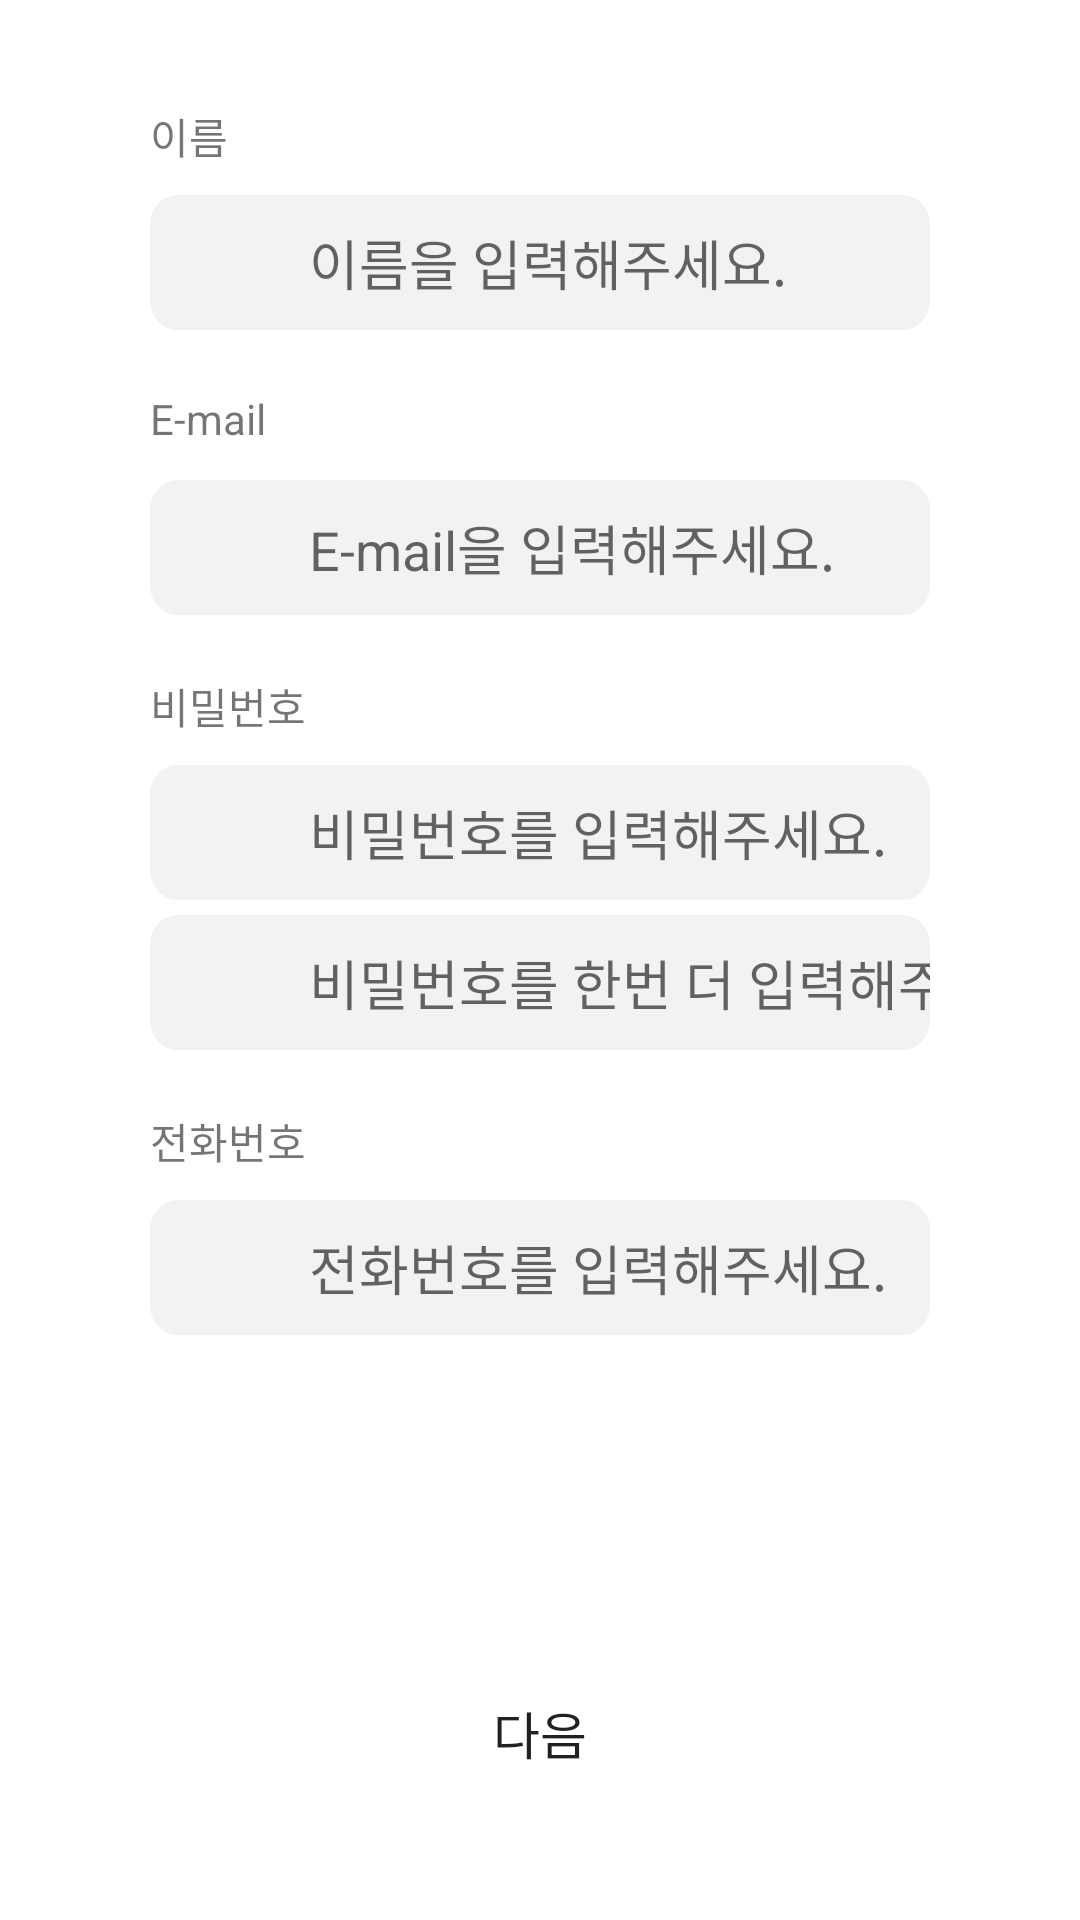

Write the Android layout XML for this screen, with the resource values it uses.
<!-- AndroidManifest.xml: application theme Theme.Jabda -->
<!-- res/layout/activity_register.xml -->
<?xml version="1.0" encoding="utf-8"?>
<androidx.constraintlayout.widget.ConstraintLayout xmlns:android="http://schemas.android.com/apk/res/android"
    android:layout_width="match_parent"
    android:layout_height="match_parent"
    xmlns:app="http://schemas.android.com/apk/res-auto">


    <TextView
        android:layout_width="wrap_content"
        android:layout_height="wrap_content"
        android:text="이름"
        android:id="@+id/te_name"
        app:layout_constraintStart_toStartOf="parent"
        app:layout_constraintTop_toTopOf="parent"
        android:layout_marginTop="35dp"
        android:layout_marginStart="50dp"
        />
    <EditText
        android:layout_width="match_parent"
        android:layout_marginHorizontal="50dp"
        android:layout_height="wrap_content"
        android:id="@+id/in_name"
        app:layout_constraintStart_toStartOf="@+id/te_name"
        app:layout_constraintTop_toTopOf="@+id/te_name"
        android:layout_marginTop="30dp"
        android:hint="   이름을 입력해주세요."
        android:background="@drawable/textbox"
        android:paddingStart="40dp"
        />
    <TextView
        android:id="@+id/te_email"
        android:layout_width="wrap_content"
        android:layout_height="wrap_content"
        android:text="E-mail"
        app:layout_constraintTop_toTopOf="@id/in_name"
        app:layout_constraintStart_toStartOf="@id/te_name"
        android:layout_marginTop="65dp"
        />

    <EditText
        android:id="@+id/in_email"
        android:layout_width="match_parent"
        android:layout_height="wrap_content"
        android:inputType="textEmailAddress"
        android:layout_marginHorizontal="50dp"
        app:layout_constraintTop_toTopOf="@id/te_email"
        app:layout_constraintStart_toStartOf="@id/te_email"
        android:layout_marginTop="30dp"
        android:hint="   E-mail을 입력해주세요."
        android:background="@drawable/textbox"
        android:paddingStart="40dp"
        />
    <TextView
        android:layout_width="wrap_content"
        android:layout_height="wrap_content"
        android:id="@+id/te_pw"
        android:text="비밀번호"
        app:layout_constraintTop_toTopOf="@id/in_email"
        app:layout_constraintStart_toStartOf="@id/te_email"
        android:layout_marginTop="65dp"
        />

    <EditText
        android:layout_width="match_parent"
        android:layout_marginHorizontal="50dp"
        android:layout_height="wrap_content"
        android:id="@+id/in_pw"
        android:ems="15"
        android:inputType="textPassword"
        android:hint="   비밀번호를 입력해주세요."
        app:layout_constraintTop_toTopOf="@id/te_pw"
        app:layout_constraintStart_toStartOf="@id/te_pw"
        android:layout_marginTop="30dp"
        android:background="@drawable/textbox"
        android:paddingStart="40dp"
        />
    <EditText
        android:layout_width="match_parent"
        android:layout_height="wrap_content"
        android:id="@+id/in_repw"
        android:layout_marginHorizontal="50dp"
        android:inputType="textPassword"
        android:hint="   비밀번호를 한번 더 입력해주세요."
        app:layout_constraintTop_toTopOf="@id/in_pw"
        android:layout_marginTop="50dp"
        android:background="@drawable/textbox"
        android:paddingStart="40dp"
        />
    <TextView
        android:id="@+id/te_ph"
        android:layout_width="wrap_content"
        android:layout_height="wrap_content"
        android:text="전화번호"
        app:layout_constraintTop_toTopOf="@id/in_repw"
        app:layout_constraintStart_toStartOf="@id/in_repw"
        android:layout_marginTop="65dp"
        />
    <EditText
        android:id="@+id/in_ph"
        android:layout_width="match_parent"
        android:layout_height="wrap_content"
        android:layout_marginHorizontal="50dp"
        android:inputType="text"
        android:hint="   전화번호를 입력해주세요."
        app:layout_constraintTop_toTopOf="@id/te_ph"
        app:layout_constraintStart_toStartOf="@id/te_ph"
        android:layout_marginTop="30dp"
        android:background="@drawable/textbox"
        android:paddingStart="40dp"
        />
    <androidx.appcompat.widget.AppCompatButton
        android:layout_width="match_parent"
        android:layout_height="wrap_content"
        android:textSize="17sp"
        android:paddingVertical="15dp"
        android:layout_marginBottom="35dp"
        android:layout_marginHorizontal="50dp"
        android:text="다음"
        android:background="@drawable/bg_btn"
        app:layout_constraintBottom_toBottomOf="parent"
        android:layout_marginTop="270dp"
        android:id="@+id/bu_next"
        />

</androidx.constraintlayout.widget.ConstraintLayout>
<!-- resources referenced by this layout -->
<resources>
  <!-- drawable textbox (drawable) -->
  <?xml version="1.0" encoding="utf-8"?>
  <vector
      xmlns:android="http://schemas.android.com/apk/res/android"
      xmlns:aapt="http://schemas.android.com/aapt"
      android:width="280dp"
      android:height="45dp"
      android:viewportWidth="280"
      android:viewportHeight="45"
      >
  
      <group>
  
          <clip-path
              android:pathData="M10 0H270C275.523 0 280 4.47715 280 10V35C280 40.5228 275.523 45 270 45H10C4.47715 45 0 40.5228 0 35V10C0 4.47715 4.47715 0 10 0Z"
              />
  
          <path
              android:pathData="M0 0V45H280V0"
              android:fillColor="#F2F2F2"
              />
  
      </group>
  
  </vector>
  <style name="Theme.Jabda" parent="Theme.MaterialComponents.DayNight.NoActionBar">
          
          <item name="colorPrimary">@color/purple_500</item>
          <item name="colorPrimaryVariant">@color/purple_700</item>
          <item name="colorOnPrimary">@color/white</item>
          
          <item name="colorSecondary">@color/teal_200</item>
          <item name="colorSecondaryVariant">@color/teal_700</item>
          <item name="colorOnSecondary">@color/black</item>
          
          <item name="android:statusBarColor">@color/white</item>
          
      </style>
  <!-- not gathered from this repository: default colours our renderer supplied (Android Studio template values) -->
  <color name="purple_500">#FF6200EE</color>
  <color name="purple_700">#FF3700B3</color>
  <color name="teal_200">#FF03DAC5</color>
  <color name="teal_700">#FF018786</color>
  <color name="black">#FF000000</color>
  <color name="white">#FFFFFFFF</color>
</resources>
